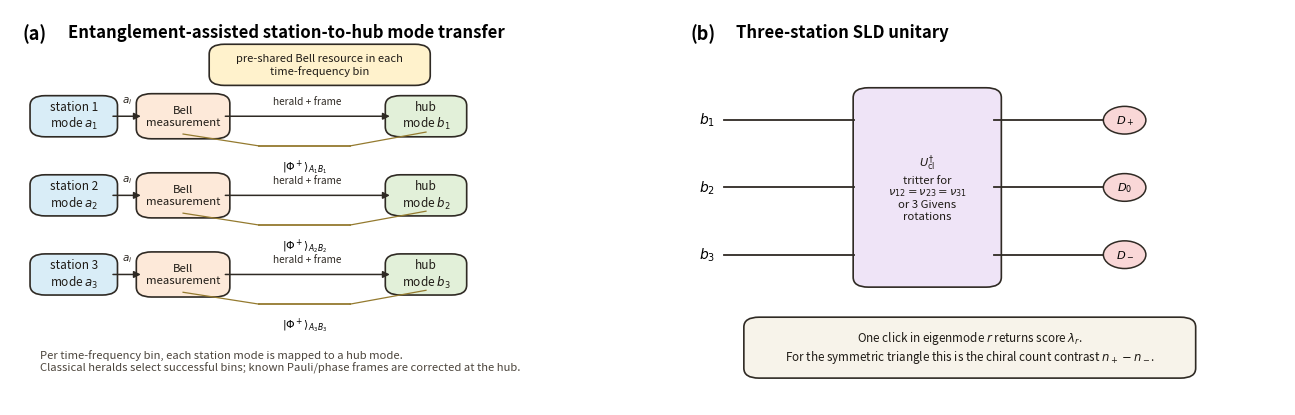

Write Python code to recreate this figure. (Note: this script raises an exception after producing the figure.)
import matplotlib.pyplot as plt
from matplotlib.patches import FancyBboxPatch, FancyArrowPatch, Circle


def box(ax, xy, w, h, text, fc="#f7f3ea", ec="#2f2a24", fs=9, lw=1.2, r=0.025):
    patch = FancyBboxPatch(
        xy,
        w,
        h,
        boxstyle=f"round,pad=0.012,rounding_size={r}",
        linewidth=lw,
        edgecolor=ec,
        facecolor=fc,
    )
    ax.add_patch(patch)
    ax.text(
        xy[0] + w / 2,
        xy[1] + h / 2,
        text,
        ha="center",
        va="center",
        fontsize=fs,
        color="#1f1b16",
        linespacing=1.18,
    )
    return patch


def arrow(ax, start, end, text=None, fs=8, color="#2f2a24", rad=0.0, lw=1.1):
    patch = FancyArrowPatch(
        start,
        end,
        arrowstyle="-|>",
        mutation_scale=10,
        linewidth=lw,
        color=color,
        connectionstyle=f"arc3,rad={rad}",
    )
    ax.add_patch(patch)
    if text:
        mx, my = (start[0] + end[0]) / 2, (start[1] + end[1]) / 2
        ax.text(mx, my + 0.025, text, ha="center", va="bottom", fontsize=fs, color=color)
    return patch


def draw_panel_title(ax, label, title):
    ax.text(0.02, 0.965, label, fontsize=13, fontweight="bold", va="top", ha="left")
    ax.text(0.095, 0.965, title, fontsize=12, fontweight="bold", va="top", ha="left")


def draw_teleport_panel(ax):
    draw_panel_title(ax, "(a)", "Entanglement-assisted station-to-hub mode transfer")
    ax.text(
        0.05,
        0.08,
        "Per time-frequency bin, each station mode is mapped to a hub mode.\n"
        "Classical heralds select successful bins; known Pauli/phase frames are corrected at the hub.",
        fontsize=8.1,
        ha="left",
        va="bottom",
        color="#4c453c",
        linespacing=1.15,
    )
    box(
        ax,
        (0.34, 0.82),
        0.34,
        0.08,
        "pre-shared Bell resource in each\n"
        "time-frequency bin",
        fc="#fff2cc",
        fs=8.0,
    )
    ys = [0.73, 0.53, 0.33]
    for k, y in enumerate(ys, start=1):
        box(ax, (0.045, y - 0.04), 0.12, 0.08, f"station {k}\nmode $a_{k}$", fc="#d9edf7", fs=8.5)
        box(ax, (0.22, y - 0.045), 0.13, 0.09, "Bell\nmeasurement", fc="#fde9d9", fs=8.2)
        box(ax, (0.63, y - 0.04), 0.11, 0.08, f"hub\nmode $b_{k}$", fc="#e2f0d9", fs=8.5)
        arrow(ax, (0.165, y), (0.22, y), "$a_i$", fs=7.5)
        arrow(ax, (0.35, y), (0.63, y), "herald + frame", fs=7.3)
        ax.plot([0.41, 0.56], [y - 0.075, y - 0.075], color="#947a2f", lw=1.3)
        ax.plot([0.285, 0.41], [y - 0.045, y - 0.075], color="#947a2f", lw=0.9)
        ax.plot([0.685, 0.56], [y - 0.040, y - 0.075], color="#947a2f", lw=0.9)
        ax.text(0.485, y - 0.105, f"$|\\Phi^+\\rangle_{{A_{k}B_{k}}}$", ha="center", va="top", fontsize=7.8)


def draw_three_panel(ax):
    draw_panel_title(ax, "(b)", "Three-station SLD unitary")
    ys = [0.72, 0.55, 0.38]
    labels = ["$b_1$", "$b_2$", "$b_3$"]
    for y, lab in zip(ys, labels):
        ax.text(0.06, y, lab, ha="right", va="center", fontsize=10)
        ax.plot([0.075, 0.29], [y, y], color="#2f2a24", lw=1.3)
    box(
        ax,
        (0.30, 0.31),
        0.22,
        0.48,
        "$U_{\\rm cl}^{\\dagger}$\n"
        "tritter for\n"
        "$\\nu_{12}=\\nu_{23}=\\nu_{31}$\n"
        "or 3 Givens\n"
        "rotations",
        fc="#efe4f7",
        fs=8.2,
    )
    out_labels = ["$D_+$", "$D_0$", "$D_-$"]
    for y, lab in zip(ys, out_labels):
        ax.plot([0.52, 0.70], [y, y], color="#2f2a24", lw=1.3)
        circ = Circle((0.735, y), 0.035, facecolor="#f9d7d7", edgecolor="#2f2a24", lw=1.1)
        ax.add_patch(circ)
        ax.text(0.735, y, lab, ha="center", va="center", fontsize=8.2)
    box(
        ax,
        (0.12, 0.08),
        0.72,
        0.13,
        "One click in eigenmode $r$ returns score $\\lambda_r$.\n"
        "For the symmetric triangle this is the chiral count contrast $n_+ - n_-$.",
        fc="#f7f3ea",
        fs=8.4,
    )


def draw_eight_panel(ax):
    draw_panel_title(ax, "(c)", "Eight-station closure-subspace receiver")
    y0, dy = 0.79, 0.075
    for i in range(8):
        y = y0 - i * dy
        ax.text(0.055, y, f"$b_{i+1}$", ha="right", va="center", fontsize=8.5)
        ax.plot([0.07, 0.25], [y, y], color="#2f2a24", lw=1.0)
    box(
        ax,
        (0.26, 0.22),
        0.27,
        0.62,
        "$8\\times8$ programmable\n"
        "Clements/Reck mesh\n"
        "$U_{\\alpha}^{\\dagger}$\n\n"
        "28 tunable MZIs\n"
        "+ phase shifters",
        fc="#e7f0fb",
        fs=8.6,
    )
    for i in range(8):
        y = y0 - i * dy
        ax.plot([0.53, 0.69], [y, y], color="#2f2a24", lw=1.0)
        circ = Circle((0.72, y), 0.023, facecolor="#f9d7d7", edgecolor="#2f2a24", lw=0.9)
        ax.add_patch(circ)
    box(
        ax,
        (0.76, 0.37),
        0.18,
        0.30,
        "detectors\n"
        "$D_1,\\ldots,D_8$\n\n"
        "score\n"
        "$\\sum_r \\lambda_r n_r$",
        fc="#fbe5d6",
        fs=8.1,
    )
    box(
        ax,
        (0.12, 0.05),
        0.78,
        0.12,
        "Choose a protected scalar $q_\\alpha=\\alpha^Tq$.\n"
        "For a complete 8-station graph: 28 edges, 21 independent closure modes.",
        fc="#f7f3ea",
        fs=8.3,
    )


def draw_circuit_panel(ax):
    draw_panel_title(ax, "(d)", "Equivalent single-excitation circuit")
    y_top = 0.78
    ys = [y_top - i * 0.12 for i in range(5)]
    line_labels = ["$|1\\rangle$", "$|2\\rangle$", "$|3\\rangle$", "$\\cdots$", "$|8\\rangle$"]
    for y, lab in zip(ys, line_labels):
        ax.text(0.07, y, lab, ha="right", va="center", fontsize=9)
        ax.plot([0.09, 0.88], [y, y], color="#2f2a24", lw=1.0)
    box(ax, (0.13, 0.28), 0.13, 0.58, "phase\nframe\n$P_f$", fc="#fff2cc", fs=8.6)
    box(ax, (0.31, 0.28), 0.13, 0.58, "$G_{ij}$\n(two-level\nrotation)", fc="#e2f0d9", fs=8.2)
    box(ax, (0.49, 0.28), 0.13, 0.58, "$G_{kl}$\n$\\cdots$", fc="#e2f0d9", fs=8.4)
    box(ax, (0.67, 0.28), 0.13, 0.58, "measure\nmode\nindex $r$", fc="#f9d7d7", fs=8.4)
    box(
        ax,
        (0.12, 0.07),
        0.76,
        0.11,
        "The circuit is just the compiled optical unitary in the one-photon basis.\n"
        "Classical post-processing weights each outcome by the SLD eigenvalue $\\lambda_r$.",
        fc="#f7f3ea",
        fs=8.0,
    )


fig, axs = plt.subplots(1, 2, figsize=(13.2, 4.4))
for ax in axs.flat:
    ax.set_xlim(0, 1)
    ax.set_ylim(0, 1)
    ax.axis("off")

draw_teleport_panel(axs[0])
draw_three_panel(axs[1])

fig.patch.set_facecolor("white")
plt.tight_layout(pad=1.6)
for ext in ("pdf", "png"):
    fig.savefig(f"output/figures/supplement_receiver_construction.{ext}", dpi=220, bbox_inches="tight")
